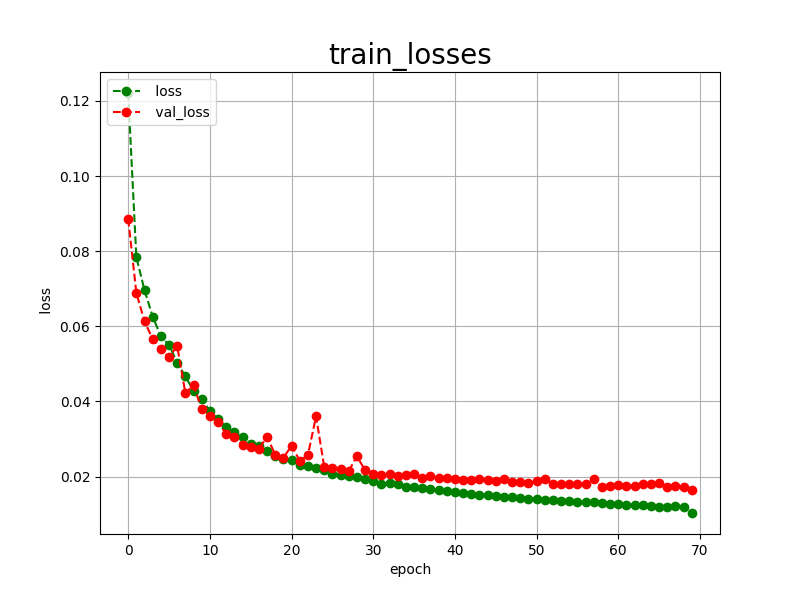

Data behind this chart, as committed beside it:
epoch, loss, val_loss
0, 0.1221, 0.0886
1, 0.0784, 0.0689
2, 0.0696, 0.0613
3, 0.0626, 0.0566
4, 0.0573, 0.0539
5, 0.0551, 0.0517
6, 0.0503, 0.0548
7, 0.0467, 0.0422
8, 0.0428, 0.0443
9, 0.0407, 0.0380
10, 0.0374, 0.0361
11, 0.0353, 0.0344
12, 0.0331, 0.0314
13, 0.0319, 0.0306
14, 0.0304, 0.0285
15, 0.0287, 0.0278
16, 0.0282, 0.0274
17, 0.0268, 0.0306
18, 0.0255, 0.0258
19, 0.0246, 0.0250
20, 0.0243, 0.0282
21, 0.0231, 0.0242
22, 0.0229, 0.0257
23, 0.0222, 0.0360
24, 0.0218, 0.0226
25, 0.0207, 0.0224
26, 0.0203, 0.0221
27, 0.0201, 0.0215
28, 0.0198, 0.0254
29, 0.0194, 0.0217
30, 0.0187, 0.0208
31, 0.0181, 0.0203
32, 0.0183, 0.0207
33, 0.0179, 0.0202
34, 0.0173, 0.0203
35, 0.0172, 0.0208
36, 0.0170, 0.0197
37, 0.0166, 0.0202
38, 0.0163, 0.0196
39, 0.0162, 0.0195
40, 0.0158, 0.0193
41, 0.0156, 0.0192
42, 0.0154, 0.0191
43, 0.0152, 0.0193
44, 0.0151, 0.0191
45, 0.0149, 0.0188
46, 0.0146, 0.0193
47, 0.0145, 0.0186
48, 0.0142, 0.0185
49, 0.0141, 0.0184
50, 0.0139, 0.0187
51, 0.0137, 0.0194
52, 0.0137, 0.0181
53, 0.0135, 0.0181
54, 0.0134, 0.0179
55, 0.0132, 0.0180
56, 0.0132, 0.0179
57, 0.0131, 0.0193
58, 0.0129, 0.0173
59, 0.0126, 0.0175
... 10 more rows
